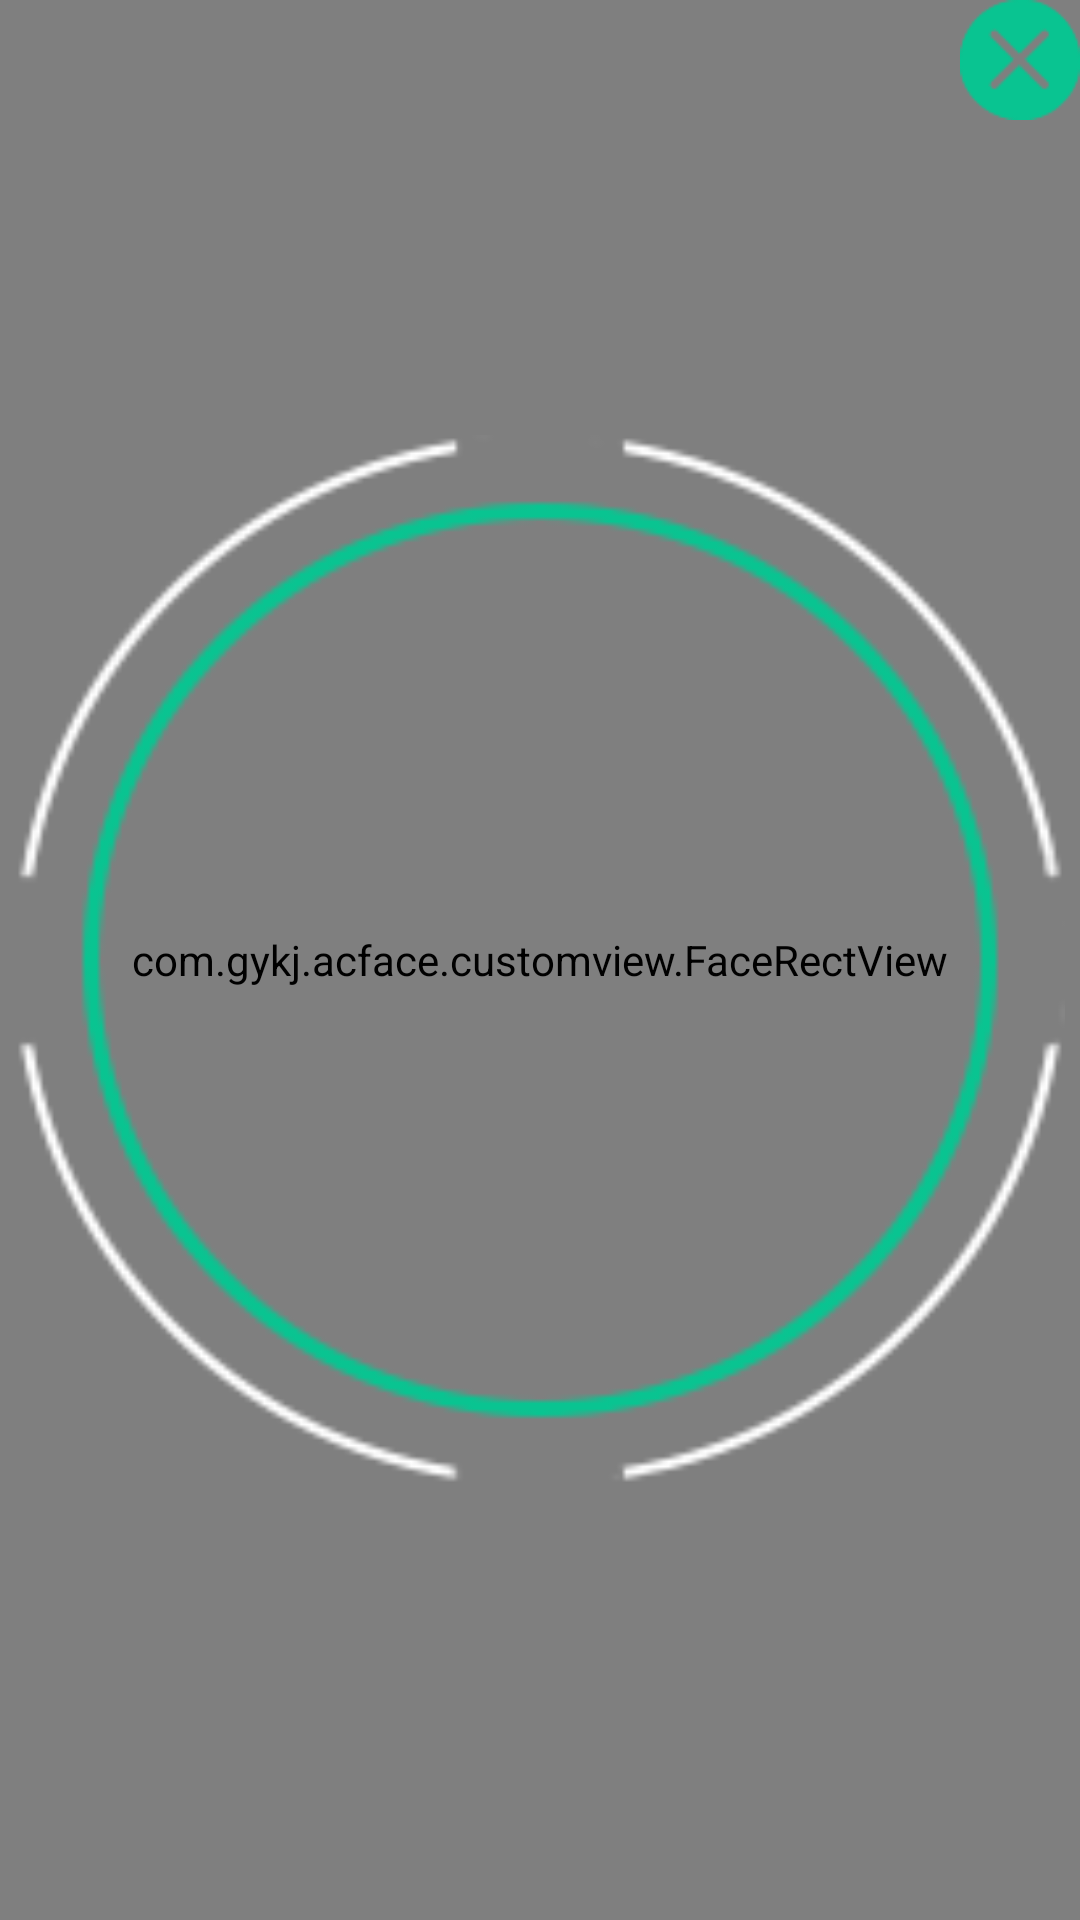

Layout XML and referenced resources for this Android screen:
<!-- AndroidManifest.xml: application theme AppTheme -->
<!-- res/layout/activity_face_auth.xml -->
<?xml version="1.0" encoding="utf-8"?>
<LinearLayout xmlns:android="http://schemas.android.com/apk/res/android"
    android:orientation="vertical"
    android:layout_width="match_parent"
    android:layout_height="match_parent"
    android:background="@mipmap/icon_background"
    android:gravity="center">

    <RelativeLayout
        android:layout_width="match_parent"
        android:layout_height="match_parent">

        <TextureView
            android:id="@+id/textureview_preview"
            android:layout_width="match_parent"
            android:layout_height="match_parent" />

        <com.gykj.acface.customview.FaceRectView
            android:id="@+id/facerect_view"
            android:layout_width="match_parent"
            android:layout_height="match_parent"  />

        <ImageView
            android:id="@+id/face_close_iv"
            android:layout_width="40dp"
            android:layout_height="40dp"
            android:src="@mipmap/icon_close"
            android:scaleType="fitCenter"
            android:layout_alignParentRight="true"
            android:layout_marginTop="@dimen/space_60"
            android:layout_marginRight="@dimen/space_60"/>

        <ImageView
            android:id="@+id/face_circle_iv"
            android:layout_width="350dp"
            android:layout_height="350dp"
            android:background="@mipmap/icon_circle"
            android:scaleType="fitCenter"
            android:layout_centerInParent="true"/>

    </RelativeLayout>

</LinearLayout>
<!-- resources referenced by this layout -->
<resources>
  <!-- mipmap icon_background: jpg bitmap (mipmap-hdpi, 321788 bytes) -->
  <!-- mipmap icon_circle: png bitmap (mipmap-hdpi, 29913 bytes) -->
  <!-- mipmap icon_close: png bitmap (mipmap-hdpi, 18849 bytes) -->
  <style name="AppTheme" parent="Theme.AppCompat.Light.NoActionBar">
          
          <item name="colorPrimary">@color/colorPrimary</item>
          <item name="colorPrimaryDark">@color/colorPrimaryDark</item>
          <item name="colorAccent">@color/colorAccent</item>
      </style>
  <color name="colorPrimary">#3F51B5</color>
  <color name="colorPrimaryDark">#303F9F</color>
  <color name="colorAccent">#FF4081</color>
</resources>
